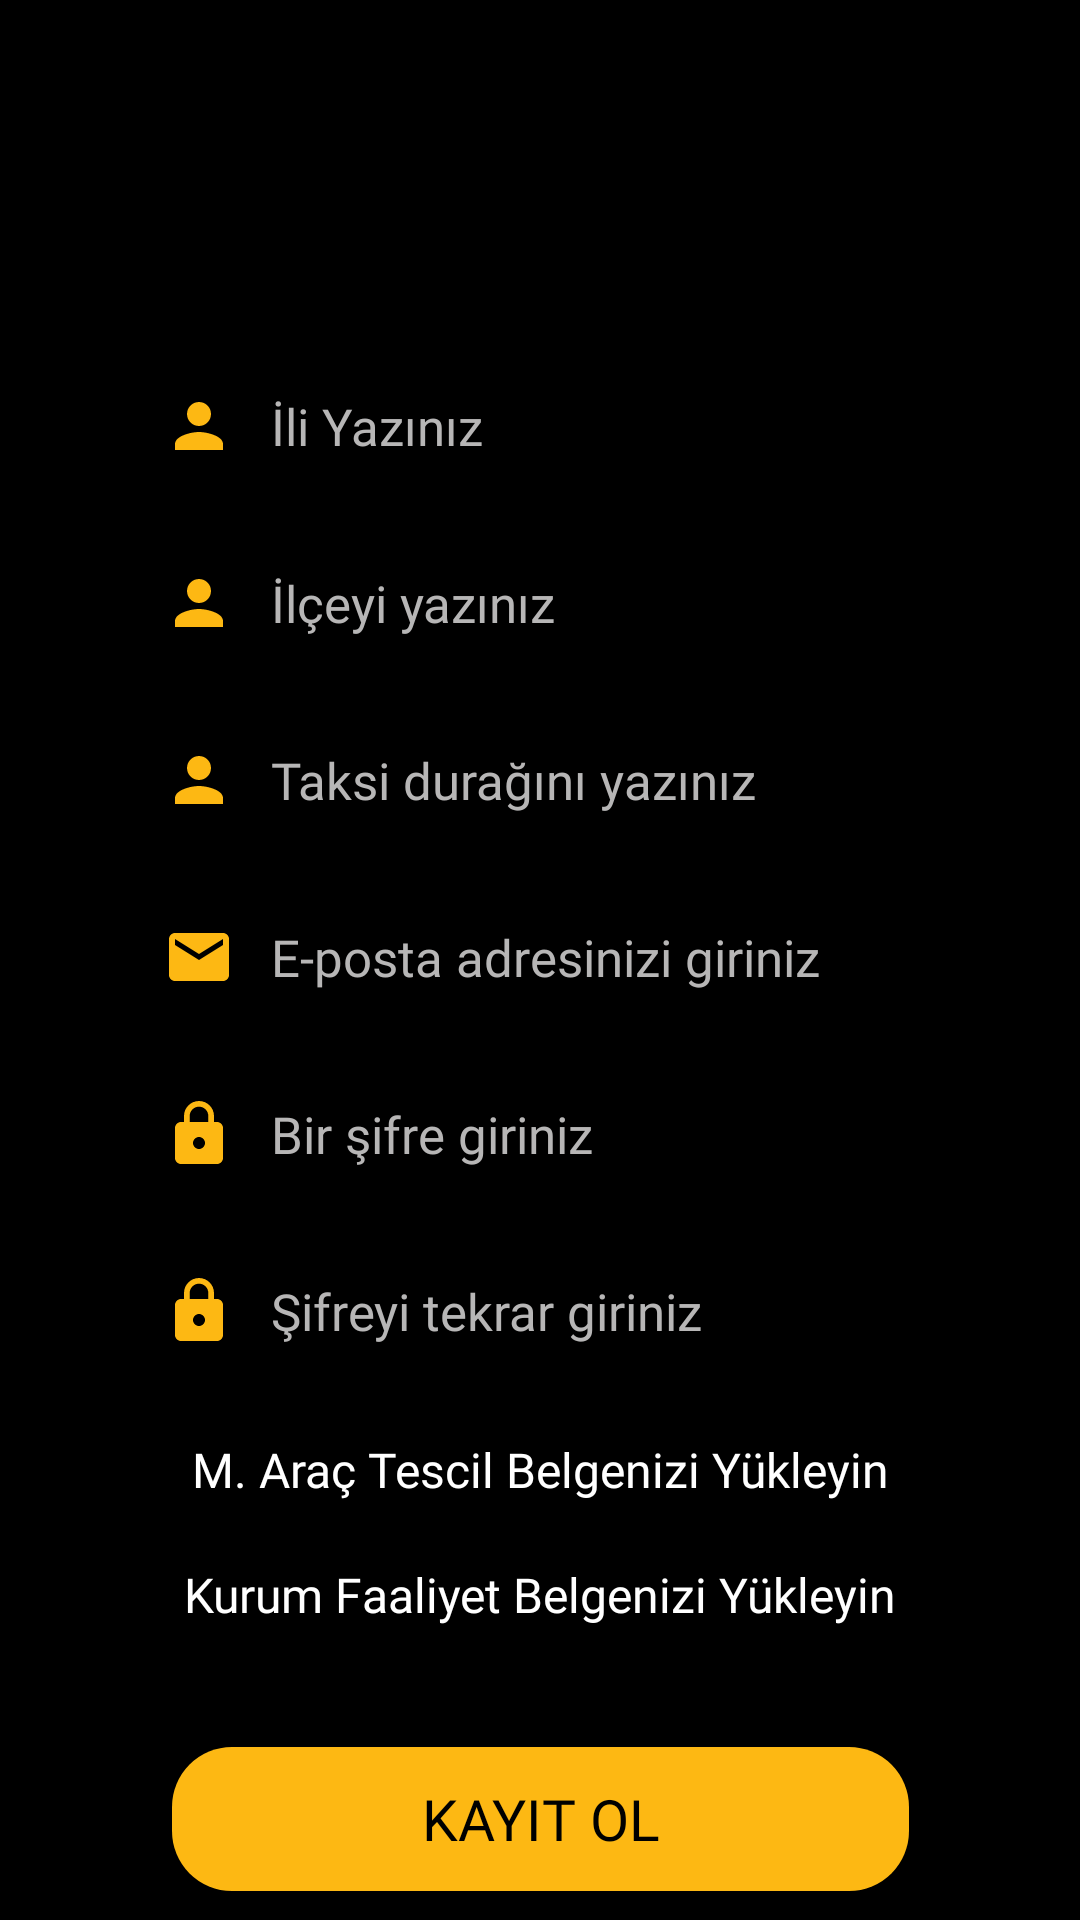

The Android layout XML behind this screen, and the referenced resources:
<!-- AndroidManifest.xml: application theme Theme.TekGitme -->
<!-- res/layout/fragment_taksici_sign_up.xml -->
<?xml version="1.0" encoding="utf-8"?>
<FrameLayout xmlns:android="http://schemas.android.com/apk/res/android"
    xmlns:tools="http://schemas.android.com/tools"
    android:layout_width="match_parent"
    android:layout_height="match_parent"
    android:background="@color/black"
    xmlns:app="http://schemas.android.com/apk/res-auto"
    tools:context=".fragments.TaksiciSignUpFragment">

    <androidx.constraintlayout.widget.ConstraintLayout
        android:layout_width="match_parent"
        android:layout_height="match_parent"
        android:gravity="center">

        <EditText
            android:id="@+id/editTextIl"
            android:layout_width="wrap_content"
            android:layout_height="wrap_content"
            android:layout_marginTop="120dp"
            android:background="@drawable/bordereposta"
            android:drawableLeft="@drawable/ic_baseline_person_24"
            android:drawablePadding="12dp"
            android:ems="14"
            android:inputType="textCapWords"
            android:fontFamily="@font/montserrat"
            android:hint="İli Yazınız"
            android:textColor="@color/black"
            android:paddingStart="12dp"
            android:paddingTop="10dp"
            android:paddingEnd="8dp"
            android:paddingBottom="10dp"
            android:textColorHint="#B7B6B6"
            android:textSize="17sp"
            app:layout_constraintEnd_toEndOf="parent"
            app:layout_constraintStart_toStartOf="parent"
            app:layout_constraintTop_toTopOf="parent" />



        <EditText
            android:id="@+id/editTextIlce"
            android:layout_width="wrap_content"
            android:layout_height="wrap_content"
            android:layout_marginTop="15dp"
            android:background="@drawable/bordereposta"
            android:drawableLeft="@drawable/ic_baseline_person_24"
            android:drawablePadding="12dp"
            android:ems="14"
            android:inputType="textCapWords"
            android:fontFamily="@font/montserrat"
            android:hint="İlçeyi yazınız"
            android:textColor="@color/black"
            android:paddingStart="12dp"
            android:paddingTop="10dp"
            android:paddingEnd="8dp"
            android:paddingBottom="10dp"
            android:textColorHint="#B7B6B6"
            android:textSize="17sp"
            app:layout_constraintEnd_toEndOf="parent"
            app:layout_constraintStart_toStartOf="parent"
            app:layout_constraintTop_toBottomOf="@+id/editTextIl" />


        <EditText
            android:id="@+id/editTextTaksiDuragi"
            android:layout_width="wrap_content"
            android:layout_height="wrap_content"
            android:layout_marginTop="15dp"
            android:background="@drawable/bordereposta"
            android:drawableLeft="@drawable/ic_baseline_person_24"
            android:drawablePadding="12dp"
            android:ems="14"
            android:inputType="textCapWords"
            android:fontFamily="@font/montserrat"
            android:hint="Taksi durağını yazınız"
            android:textColor="@color/black"
            android:paddingStart="12dp"
            android:paddingTop="10dp"
            android:paddingEnd="8dp"
            android:paddingBottom="10dp"
            android:textColorHint="#B7B6B6"
            android:textSize="17sp"
            app:layout_constraintEnd_toEndOf="parent"
            app:layout_constraintStart_toStartOf="parent"
            app:layout_constraintTop_toBottomOf="@+id/editTextIlce" />

        <EditText
            android:textColor="@color/black"
            android:id="@+id/editTextEmailKayit"
            android:layout_width="wrap_content"
            android:layout_height="wrap_content"
            android:layout_marginTop="15dp"
            android:background="@drawable/bordereposta"
            android:drawableLeft="@drawable/ic_baseline_email_24"
            android:drawablePadding="12dp"
            android:ems="14"
            android:inputType="textEmailAddress"
            android:fontFamily="@font/montserrat"
            android:textColorHint="#B7B6B6"
            android:hint="E-posta adresinizi giriniz"
            android:paddingStart="12dp"
            android:paddingTop="10dp"
            android:paddingEnd="8dp"
            android:paddingBottom="10dp"
            android:textSize="17sp"
            app:layout_constraintEnd_toEndOf="parent"
            app:layout_constraintStart_toStartOf="parent"
            app:layout_constraintTop_toBottomOf="@+id/editTextTaksiDuragi" />

        <EditText
            android:textColor="@color/black"
            android:id="@+id/editTextSifreKayit"
            android:layout_width="wrap_content"
            android:layout_height="wrap_content"
            android:layout_marginTop="15dp"
            android:background="@drawable/bordereposta"
            android:drawableLeft="@drawable/ic_baseline_lock_24"
            android:drawablePadding="12dp"
            android:ems="14"
            android:fontFamily="@font/montserrat"
            android:hint="Bir şifre giriniz"
            android:textColorHint="#B7B6B6"
            android:inputType="textPassword"
            android:paddingStart="12dp"
            android:paddingTop="10dp"
            android:paddingEnd="8dp"
            android:paddingBottom="10dp"
            android:textSize="17sp"
            app:layout_constraintEnd_toEndOf="parent"
            app:layout_constraintStart_toStartOf="parent"
            app:layout_constraintTop_toBottomOf="@+id/editTextEmailKayit" />

        <EditText
            android:textColor="@color/black"
            android:id="@+id/editTextSifreKayit2"
            android:layout_width="wrap_content"
            android:layout_height="wrap_content"
            android:layout_marginTop="15dp"
            android:background="@drawable/bordereposta"
            android:drawableLeft="@drawable/ic_baseline_lock_24"
            android:drawablePadding="12dp"
            android:ems="14"
            android:inputType="textPassword"
            android:fontFamily="@font/montserrat"
            android:hint="Şifreyi tekrar giriniz"
            android:textColorHint="#B7B6B6"
            android:paddingStart="12dp"
            android:paddingTop="10dp"
            android:paddingEnd="8dp"
            android:paddingBottom="10dp"
            android:textSize="17sp"
            app:layout_constraintEnd_toEndOf="parent"
            app:layout_constraintStart_toStartOf="parent"
            app:layout_constraintTop_toBottomOf="@+id/editTextSifreKayit" />

        <TextView
            android:textColor="@color/white"
            android:id="@+id/motorluAracTrafikTescilBelgesiTextView"
            android:layout_width="wrap_content"
            android:layout_height="wrap_content"
            android:layout_marginTop="20dp"
            android:fontFamily="@font/montserrat"
            android:textSize="16sp"
            android:text="M. Araç Tescil Belgenizi Yükleyin"
            app:layout_constraintEnd_toEndOf="parent"
            app:layout_constraintStart_toStartOf="parent"
            app:layout_constraintTop_toBottomOf="@+id/editTextSifreKayit2" />

        <TextView
            android:textColor="@color/white"
            android:id="@+id/kurumFaaliyetBelgesiTextView"
            android:layout_width="wrap_content"
            android:layout_height="wrap_content"
            android:layout_marginTop="20dp"
            android:fontFamily="@font/montserrat"
            android:textSize="16sp"
            android:text="Kurum Faaliyet Belgenizi Yükleyin"
            app:layout_constraintEnd_toEndOf="parent"
            app:layout_constraintStart_toStartOf="parent"
            app:layout_constraintTop_toBottomOf="@+id/motorluAracTrafikTescilBelgesiTextView" />


        <androidx.appcompat.widget.AppCompatButton
            android:id="@+id/kayitOlButton"
            android:layout_width="wrap_content"
            android:layout_height="wrap_content"
            android:layout_marginTop="40dp"
            android:background="@drawable/border"
            android:ems="11"
            android:fontFamily="@font/montserrat_bold"
            android:text="Kayıt Ol"
            android:textColor="@color/black"
            android:textSize="19sp"
            app:layout_constraintEnd_toEndOf="parent"
            app:layout_constraintStart_toStartOf="parent"
            app:layout_constraintTop_toBottomOf="@+id/kurumFaaliyetBelgesiTextView" />

        <ProgressBar
            android:visibility="gone"
            android:id="@+id/progressBarSignUp"
            android:layout_width="50dp"
            android:layout_height="50dp"
            android:indeterminate="true"
            android:indeterminateTint="#FDB813"
            app:layout_constraintTop_toTopOf="parent"
            app:layout_constraintRight_toRightOf="parent"
            app:layout_constraintLeft_toLeftOf="parent"
            app:layout_constraintBottom_toBottomOf="parent"
            />

    </androidx.constraintlayout.widget.ConstraintLayout>


</FrameLayout>
<!-- resources referenced by this layout -->
<resources>
  <!-- drawable border (drawable) -->
  <?xml version="1.0" encoding="utf-8"?>
  <layer-list xmlns:android="http://schemas.android.com/apk/res/android">
  
      <item>
  
          <shape android:shape="rectangle">
  
              <solid android:color="#FDB813"/>
  
              <corners android:radius="20dp"/>
          </shape>
  
      </item>
  
  </layer-list>
  <!-- drawable ic_baseline_email_24 (drawable) -->
  <vector xmlns:android="http://schemas.android.com/apk/res/android"
      android:width="24dp"
      android:height="24dp"
      android:viewportWidth="24"
      android:viewportHeight="24"
      android:tint="#FDB813">
    <path
        android:fillColor="@android:color/white"
        android:pathData="M20,4L4,4c-1.1,0 -1.99,0.9 -1.99,2L2,18c0,1.1 0.9,2 2,2h16c1.1,0 2,-0.9 2,-2L22,6c0,-1.1 -0.9,-2 -2,-2zM20,8l-8,5 -8,-5L4,6l8,5 8,-5v2z"/>
  </vector>
  <!-- drawable ic_baseline_lock_24 (drawable) -->
  <vector xmlns:android="http://schemas.android.com/apk/res/android"
      android:width="24dp"
      android:height="24dp"
      android:viewportWidth="24"
      android:viewportHeight="24"
      android:tint="#FDB813">
    <path
        android:fillColor="@android:color/white"
        android:pathData="M18,8h-1L17,6c0,-2.76 -2.24,-5 -5,-5S7,3.24 7,6v2L6,8c-1.1,0 -2,0.9 -2,2v10c0,1.1 0.9,2 2,2h12c1.1,0 2,-0.9 2,-2L20,10c0,-1.1 -0.9,-2 -2,-2zM12,17c-1.1,0 -2,-0.9 -2,-2s0.9,-2 2,-2 2,0.9 2,2 -0.9,2 -2,2zM15.1,8L8.9,8L8.9,6c0,-1.71 1.39,-3.1 3.1,-3.1 1.71,0 3.1,1.39 3.1,3.1v2z"/>
  </vector>
  <!-- drawable ic_baseline_person_24 (drawable) -->
  <vector xmlns:android="http://schemas.android.com/apk/res/android"
      android:width="24dp"
      android:height="24dp"
      android:viewportWidth="24"
      android:viewportHeight="24"
      android:tint="#FDB813">
    <path
        android:fillColor="@android:color/white"
        android:pathData="M12,12c2.21,0 4,-1.79 4,-4s-1.79,-4 -4,-4 -4,1.79 -4,4 1.79,4 4,4zM12,14c-2.67,0 -8,1.34 -8,4v2h16v-2c0,-2.66 -5.33,-4 -8,-4z"/>
  </vector>
  <style name="Theme.TekGitme" parent="Theme.MaterialComponents.DayNight.NoActionBar">
          
          <item name="colorPrimary">#fb9403</item>
          <item name="colorPrimaryVariant">@color/purple_700</item>
          <item name="colorOnPrimary">@color/white</item>
          
          <item name="colorSecondary">@color/teal_200</item>
          <item name="colorSecondaryVariant">@color/teal_700</item>
          <item name="colorOnSecondary">@color/black</item>
          
          <item name="android:statusBarColor" tools:targetApi="l">?attr/colorPrimaryVariant</item>
          
      </style>
  <!-- not gathered from this repository: default colours our renderer supplied (Android Studio template values) -->
  <color name="purple_700">#FF3700B3</color>
  <color name="teal_200">#FF03DAC5</color>
  <color name="teal_700">#FF018786</color>
  <color name="black">#FF000000</color>
  <color name="white">#FFFFFFFF</color>
</resources>
